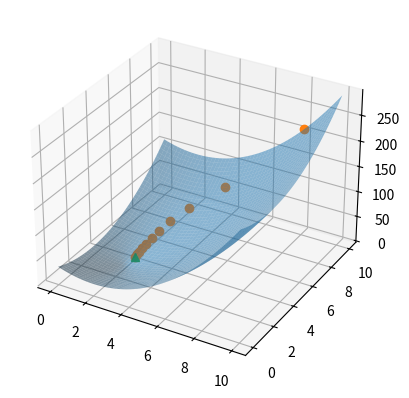

Recreate this plot in Python.

import numpy as np
import matplotlib.pyplot as plt
from mpl_toolkits.mplot3d import Axes3D

def function_return(w1, w2) : 
    return 3*(w1 - 2)**2 + 2*(w2 - 3)**2 + 3

w1 = np.linspace(0, 10)
w2 = np.linspace(0, 10)

W1, W2 = np.meshgrid(w1, w2)
E = function_return(W1, W2)

fig = plt.figure()
ax = fig.add_subplot(111, projection='3d')

w1_i = 8
w2_i = 10

learning_rate = 0.1

def grad_w1(w1) : 
    return 6 * (w1 - 2)
def grad_w2(w2) : 
    return 2 * (w2 - 3)

learn_w1 = [w1_i]
learn_w2 = [w2_i]
learn_E = [function_return(w1_i, w2_i)]

for i in range(10) : 

    # w1_new, w2_new = (w1_i, w2_i) - learning_rate * (grad_w1(w1_i), grad_w2(w2_i))

    w1_new = w1_i - learning_rate * grad_w1(w1_i)
    w2_new = w2_i - learning_rate * grad_w2(w2_i)
    
    learn_w1.append(w1_new)
    learn_w2.append(w2_new)
    learn_E.append(function_return(w1_new, w2_new))

    w1_i, w2_i = w1_new, w2_new

fig = plt.figure()
ax = fig.add_subplot(111, projection='3d')
ax.plot_surface(W1, W2, E, alpha=0.5)
ax.plot(learn_w1, learn_w2, learn_E, 'o')
ax.plot(learn_w1.pop(), learn_w2.pop(), learn_E.pop(), '^')
# plt.xlim(0, 4)
# plt.ylim(1, 5)
plt.show()